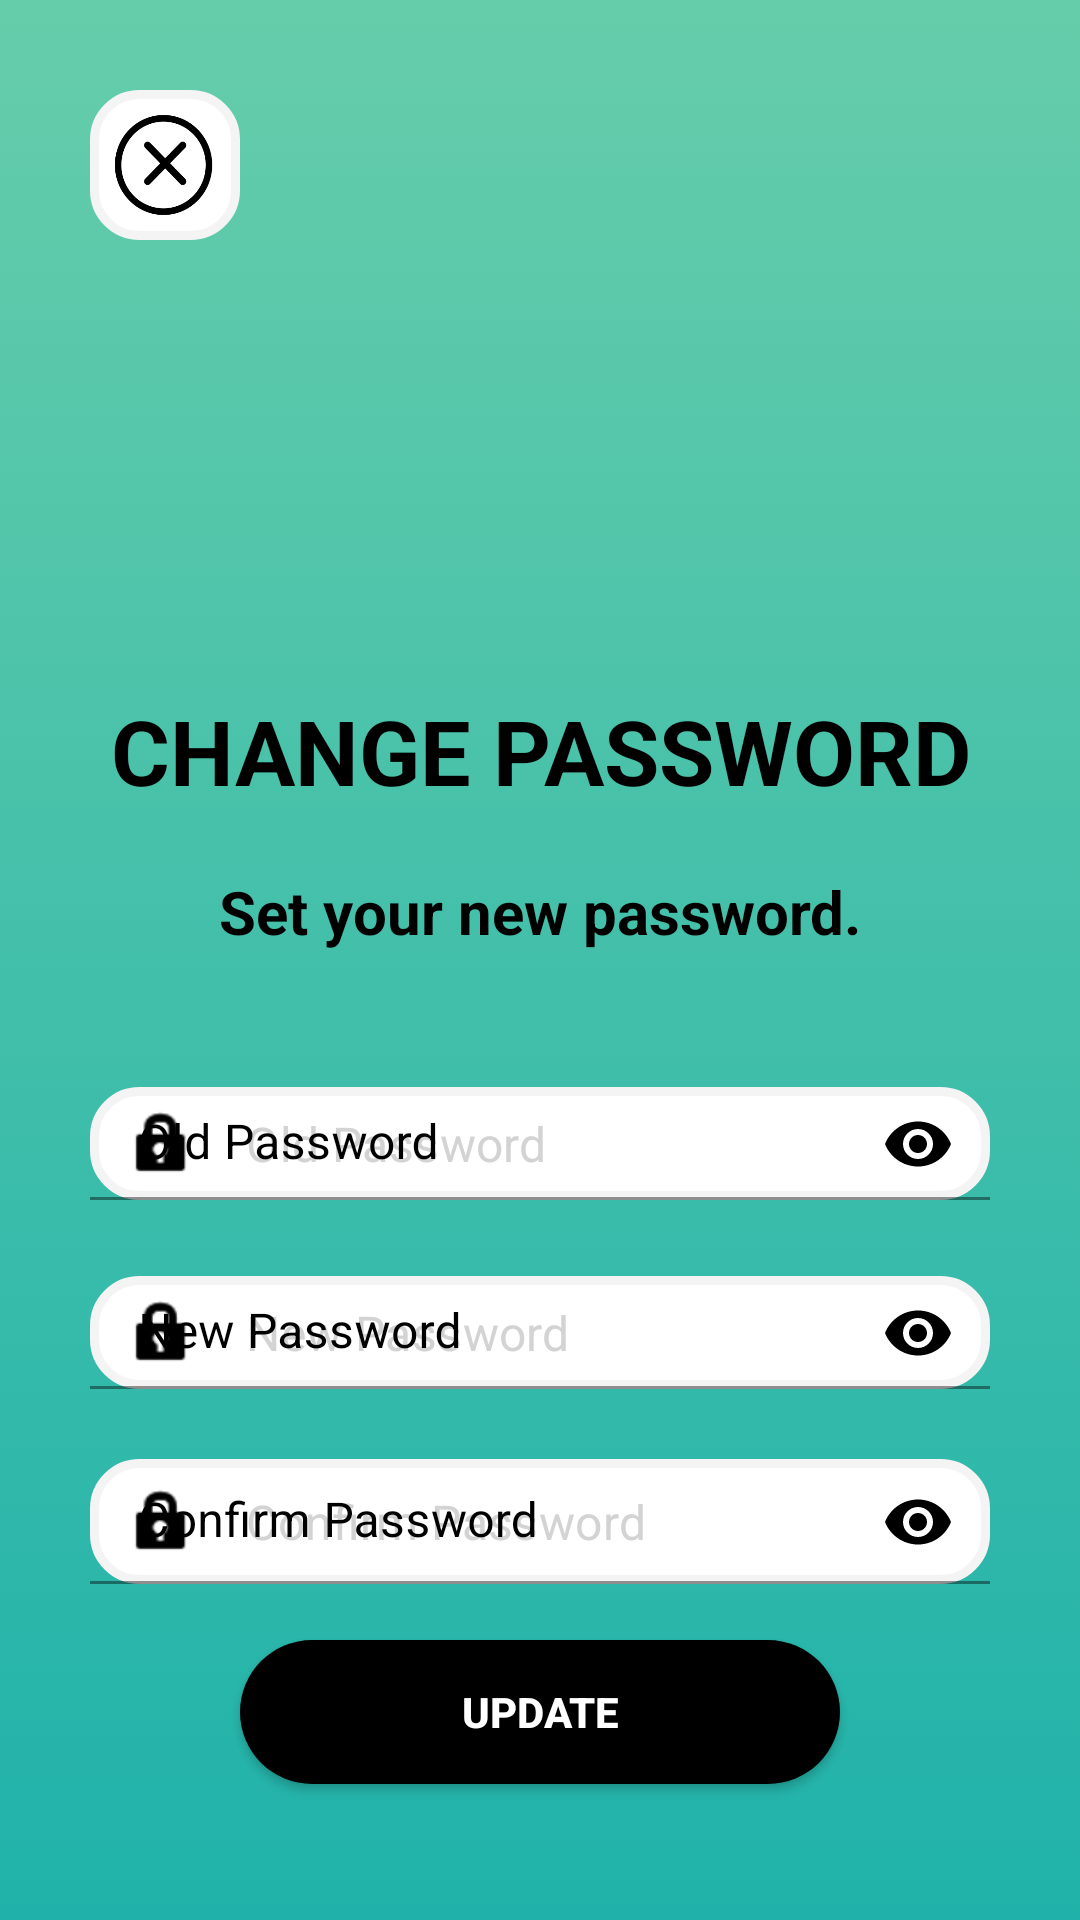

Android layout source for this screen:
<!-- AndroidManifest.xml: application theme Theme.FoodDeliveryService -->
<!-- res/layout/profile_user_changepw.xml -->
<?xml version="1.0" encoding="utf-8"?>
<androidx.constraintlayout.widget.ConstraintLayout xmlns:android="http://schemas.android.com/apk/res/android"
    xmlns:app="http://schemas.android.com/apk/res-auto"
    xmlns:tools="http://schemas.android.com/tools"
    android:layout_width="match_parent"
    android:layout_height="match_parent"
    android:layout_gravity="center"
    android:background="@drawable/login_background"
    android:padding="30dp">

    <ImageView
        android:id="@+id/icon_escape_x"
        android:layout_width="50dp"
        android:layout_height="50dp"
        android:background="@drawable/if_whitebg"
        android:onClick="goToHomeFromSetNewPassword"
        android:padding="5dp"
        android:src="@drawable/general_close_icon"
        app:layout_constraintStart_toStartOf="parent"
        app:layout_constraintTop_toTopOf="parent"
        app:tint="@color/black_black"
        tools:ignore="SpeakableTextPresentCheck" />

    <ImageView
        android:id="@+id/set_new_password_icon"
        android:layout_width="90dp"
        android:layout_height="90dp"
        android:layout_gravity="center"
        android:layout_marginTop="40dp"
        android:src="@drawable/update_new_password_icon"
        app:layout_constraintEnd_toEndOf="parent"
        app:layout_constraintStart_toStartOf="parent"
        app:layout_constraintTop_toBottomOf="@+id/icon_escape_x" />

    <TextView
        android:id="@+id/set_new_password_title"
        android:layout_width="wrap_content"
        android:layout_height="wrap_content"
        android:layout_gravity="center"
        android:layout_marginTop="20dp"
        android:gravity="center"
        android:text="change password"
        android:textAlignment="center"
        android:textAllCaps="true"
        android:textColor="@color/black_black"
        android:textSize="30sp"
        android:textStyle="bold"
        app:layout_constraintEnd_toEndOf="parent"
        app:layout_constraintStart_toStartOf="parent"
        app:layout_constraintTop_toBottomOf="@+id/set_new_password_icon" />

    <TextView
        android:id="@+id/set_new_password_description"
        android:layout_width="wrap_content"
        android:layout_height="wrap_content"
        android:layout_gravity="center"
        android:layout_marginTop="20dp"
        android:gravity="center"
        android:text="Set your new password."
        android:textAlignment="center"
        android:textColor="@color/black_black"
        android:textStyle="bold"
        android:textSize="20sp"
        android:layout_marginBottom="30dp"
        app:layout_constraintEnd_toEndOf="parent"
        app:layout_constraintStart_toStartOf="parent"
        app:layout_constraintTop_toBottomOf="@+id/set_new_password_title" />

    <com.google.android.material.textfield.TextInputLayout
        android:id="@+id/old_password"
        style="@style/Widget.MaterialComponents.TextInputLayout.FilledBox"
        android:layout_width="match_parent"
        android:layout_height="wrap_content"
        android:layout_marginTop="40dp"
        android:hint="Old Password"
        android:textColorHint="@color/black_black"
        app:boxBackgroundColor="@color/white_white"
        app:boxStrokeColor="@color/black_black"
        app:boxStrokeWidthFocused="2dp"
        app:endIconMode="password_toggle"
        app:endIconTint="@color/black_black"
        app:layout_constraintEnd_toEndOf="parent"
        app:layout_constraintStart_toStartOf="parent"
        app:layout_constraintTop_toBottomOf="@+id/set_new_password_description"
        app:startIconDrawable="@android:drawable/ic_lock_idle_lock"
        app:startIconTint="@color/black_black">

        <com.google.android.material.textfield.TextInputEditText
            android:layout_width="match_parent"
            android:layout_height="wrap_content"
            android:layout_marginBottom="15dp"
            android:background="@drawable/if_whitebg"
            android:hint="Old Password"
            android:inputType="textPassword"
            android:padding="8dp"
            android:textColorHint="@color/lightgray"
            tools:ignore="TouchTargetSizeCheck" />

    </com.google.android.material.textfield.TextInputLayout>

    <com.google.android.material.textfield.TextInputLayout
        android:id="@+id/new_password"
        style="@style/Widget.MaterialComponents.TextInputLayout.FilledBox"
        android:layout_width="match_parent"
        android:layout_height="wrap_content"
        android:hint="New Password"
        android:textColorHint="@color/black_black"
        app:boxBackgroundColor="@color/white_white"
        app:boxStrokeColor="@color/black_black"
        app:boxStrokeWidthFocused="2dp"
        app:endIconMode="password_toggle"
        app:endIconTint="@color/black_black"
        app:layout_constraintEnd_toEndOf="parent"
        app:layout_constraintStart_toStartOf="parent"
        app:layout_constraintTop_toBottomOf="@+id/old_password"
        app:startIconDrawable="@android:drawable/ic_lock_idle_lock"
        app:startIconTint="@color/black_black">

        <com.google.android.material.textfield.TextInputEditText
            android:layout_width="match_parent"
            android:layout_height="wrap_content"
            android:layout_marginBottom="15dp"
            android:background="@drawable/if_whitebg"
            android:hint="New Password"
            android:inputType="textPassword"
            android:padding="8dp"
            android:textColorHint="@color/lightgray"
            tools:ignore="TouchTargetSizeCheck" />

    </com.google.android.material.textfield.TextInputLayout>

    <com.google.android.material.textfield.TextInputLayout
        android:id="@+id/confirm_password"
        style="@style/Widget.MaterialComponents.TextInputLayout.FilledBox"
        android:layout_width="match_parent"
        android:layout_height="wrap_content"
        android:layout_below="@id/new_password"
        android:hint="Confirm Password"
        android:textColorHint="@color/black_black"
        app:boxBackgroundColor="@color/white_white"
        app:boxStrokeColor="@color/black_black"
        app:boxStrokeWidthFocused="2dp"
        app:endIconMode="password_toggle"
        app:endIconTint="@color/black_black"
        app:layout_constraintEnd_toEndOf="parent"
        app:layout_constraintStart_toStartOf="parent"
        app:layout_constraintTop_toBottomOf="@+id/new_password"
        app:startIconDrawable="@android:drawable/ic_lock_idle_lock"
        app:startIconTint="@color/black_black">

        <com.google.android.material.textfield.TextInputEditText
            android:layout_width="match_parent"
            android:layout_height="wrap_content"
            android:layout_marginBottom="10dp"
            android:background="@drawable/if_whitebg"
            android:hint="Confirm Password"
            android:inputType="textPassword"
            android:padding="10dp"
            android:textColorHint="@color/lightgray"
            tools:ignore="TouchTargetSizeCheck" />

    </com.google.android.material.textfield.TextInputLayout>

    <Button
        android:id="@+id/set_new_password_btn"
        android:layout_width="200dp"
        android:layout_height="wrap_content"
        android:layout_below="@id/confirm_password"
        android:background="@drawable/background_black"
        android:text="Update"
        android:textColor="@color/white_white"
        android:textStyle="bold"
        app:layout_constraintBottom_toBottomOf="parent"
        app:layout_constraintEnd_toEndOf="parent"
        app:layout_constraintStart_toStartOf="parent"
        app:layout_constraintTop_toBottomOf="@+id/confirm_password"
        app:layout_constraintVertical_bias="0.25" />

</androidx.constraintlayout.widget.ConstraintLayout>
<!-- resources referenced by this layout -->
<resources>
  <color name="black_black">#FF000000</color>
  <color name="lightgray">#D3D3D3</color>
  <color name="white_white">#FFFFFFFF</color>
  <!-- drawable background_black (drawable) -->
  <?xml version="1.0" encoding="utf-8"?>
  <selector xmlns:android="http://schemas.android.com/apk/res/android">
      <item>
          <shape android:shape="rectangle">
              <solid android:color="@color/black_black" />
              <corners android:radius="26dp"/>
          </shape>
      </item>
  </selector>
  <!-- drawable general_close_icon: png bitmap (drawable, 8016 bytes) -->
  <!-- drawable if_whitebg (drawable) -->
  <?xml version="1.0" encoding="utf-8"?>
  <shape xmlns:android="http://schemas.android.com/apk/res/android">
      <solid android:color="@color/white_white" />
      <corners android:radius="15dp" />
      <stroke android:color="#f4f4f4" android:width="3dp"/>
  </shape>
  <!-- drawable login_background (drawable) -->
  <?xml version="1.0" encoding="utf-8"?>
  <selector xmlns:android="http://schemas.android.com/apk/res/android">
      <item>
          <shape android:shape="rectangle">
              <gradient android:startColor="#66cdaa"
                  android:endColor="#20b2aa"
                  android:angle="270"/>
              <corners android:radius="0dp"/>
          </shape>
      </item>
  </selector>
  <style name="Theme.FoodDeliveryService" parent="Base.Theme.FoodDeliveryService" />
  <style name="Base.Theme.FoodDeliveryService" parent="Theme.MaterialComponents.Light.NoActionBar">
          <item name="colorPrimary">@color/white_white</item>
          
      </style>
</resources>
